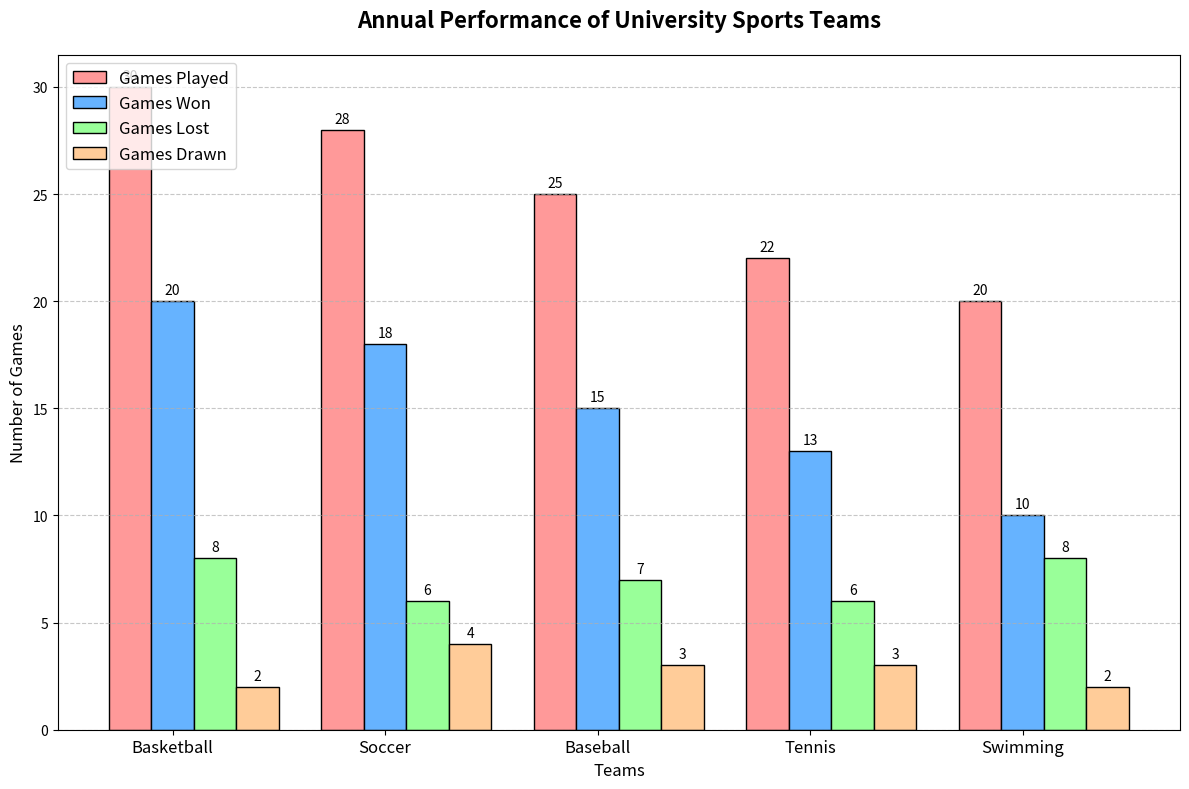

Recreate this plot in Python.
import matplotlib.pyplot as plt
import numpy as np

# Teams and their performance data
teams = ['Basketball', 'Soccer', 'Baseball', 'Swimming', 'Tennis']
games_played = [30, 28, 25, 20, 22]
won_games = [20, 18, 15, 10, 13]
lost_games = [8, 6, 7, 8, 6]
draw_games = [2, 4, 3, 2, 3]

# Sort the data based on games played in descending order
sorted_indices = np.argsort(games_played)[::-1]
teams = [teams[i] for i in sorted_indices]
games_played = [games_played[i] for i in sorted_indices]
won_games = [won_games[i] for i in sorted_indices]
lost_games = [lost_games[i] for i in sorted_indices]
draw_games = [draw_games[i] for i in sorted_indices]

# Positions on the x-axis
x = np.arange(len(teams))

# Bar width setting
bar_width = 0.2

# Create the bar chart
fig, ax = plt.subplots(figsize=(12, 8))

# Plot bars
bars1 = ax.bar(x - bar_width, games_played, bar_width, label='Games Played', color='#ff9999', edgecolor='black')
bars2 = ax.bar(x, won_games, bar_width, label='Games Won', color='#66b3ff', edgecolor='black')
bars3 = ax.bar(x + bar_width, lost_games, bar_width, label='Games Lost', color='#99ff99', edgecolor='black')
bars4 = ax.bar(x + 2 * bar_width, draw_games, bar_width, label='Games Drawn', color='#ffcc99', edgecolor='black')

# Add titles and labels
ax.set_title('Annual Performance of University Sports Teams', fontsize=16, fontweight='bold', pad=20)
ax.set_xlabel('Teams', fontsize=12)
ax.set_ylabel('Number of Games', fontsize=12)

# Set y-ticks and x-ticks
ax.set_xticks(x)
ax.set_xticklabels(teams, fontsize=12)
ax.yaxis.grid(True, linestyle='--', alpha=0.7)

# Add data labels on bars
for bars in [bars1, bars2, bars3, bars4]:
    for bar in bars:
        height = bar.get_height()
        ax.annotate(f'{height}',
                    xy=(bar.get_x() + bar.get_width() / 2, height),
                    xytext=(0, 3),  # 3 points vertical offset
                    textcoords="offset points",
                    ha='center', va='bottom', fontsize=10, color='black')

# Add the legend
ax.legend(loc='upper left', fontsize=12)

# Adjust layout to avoid overlapping
plt.tight_layout()

# Display the plot
plt.show()
